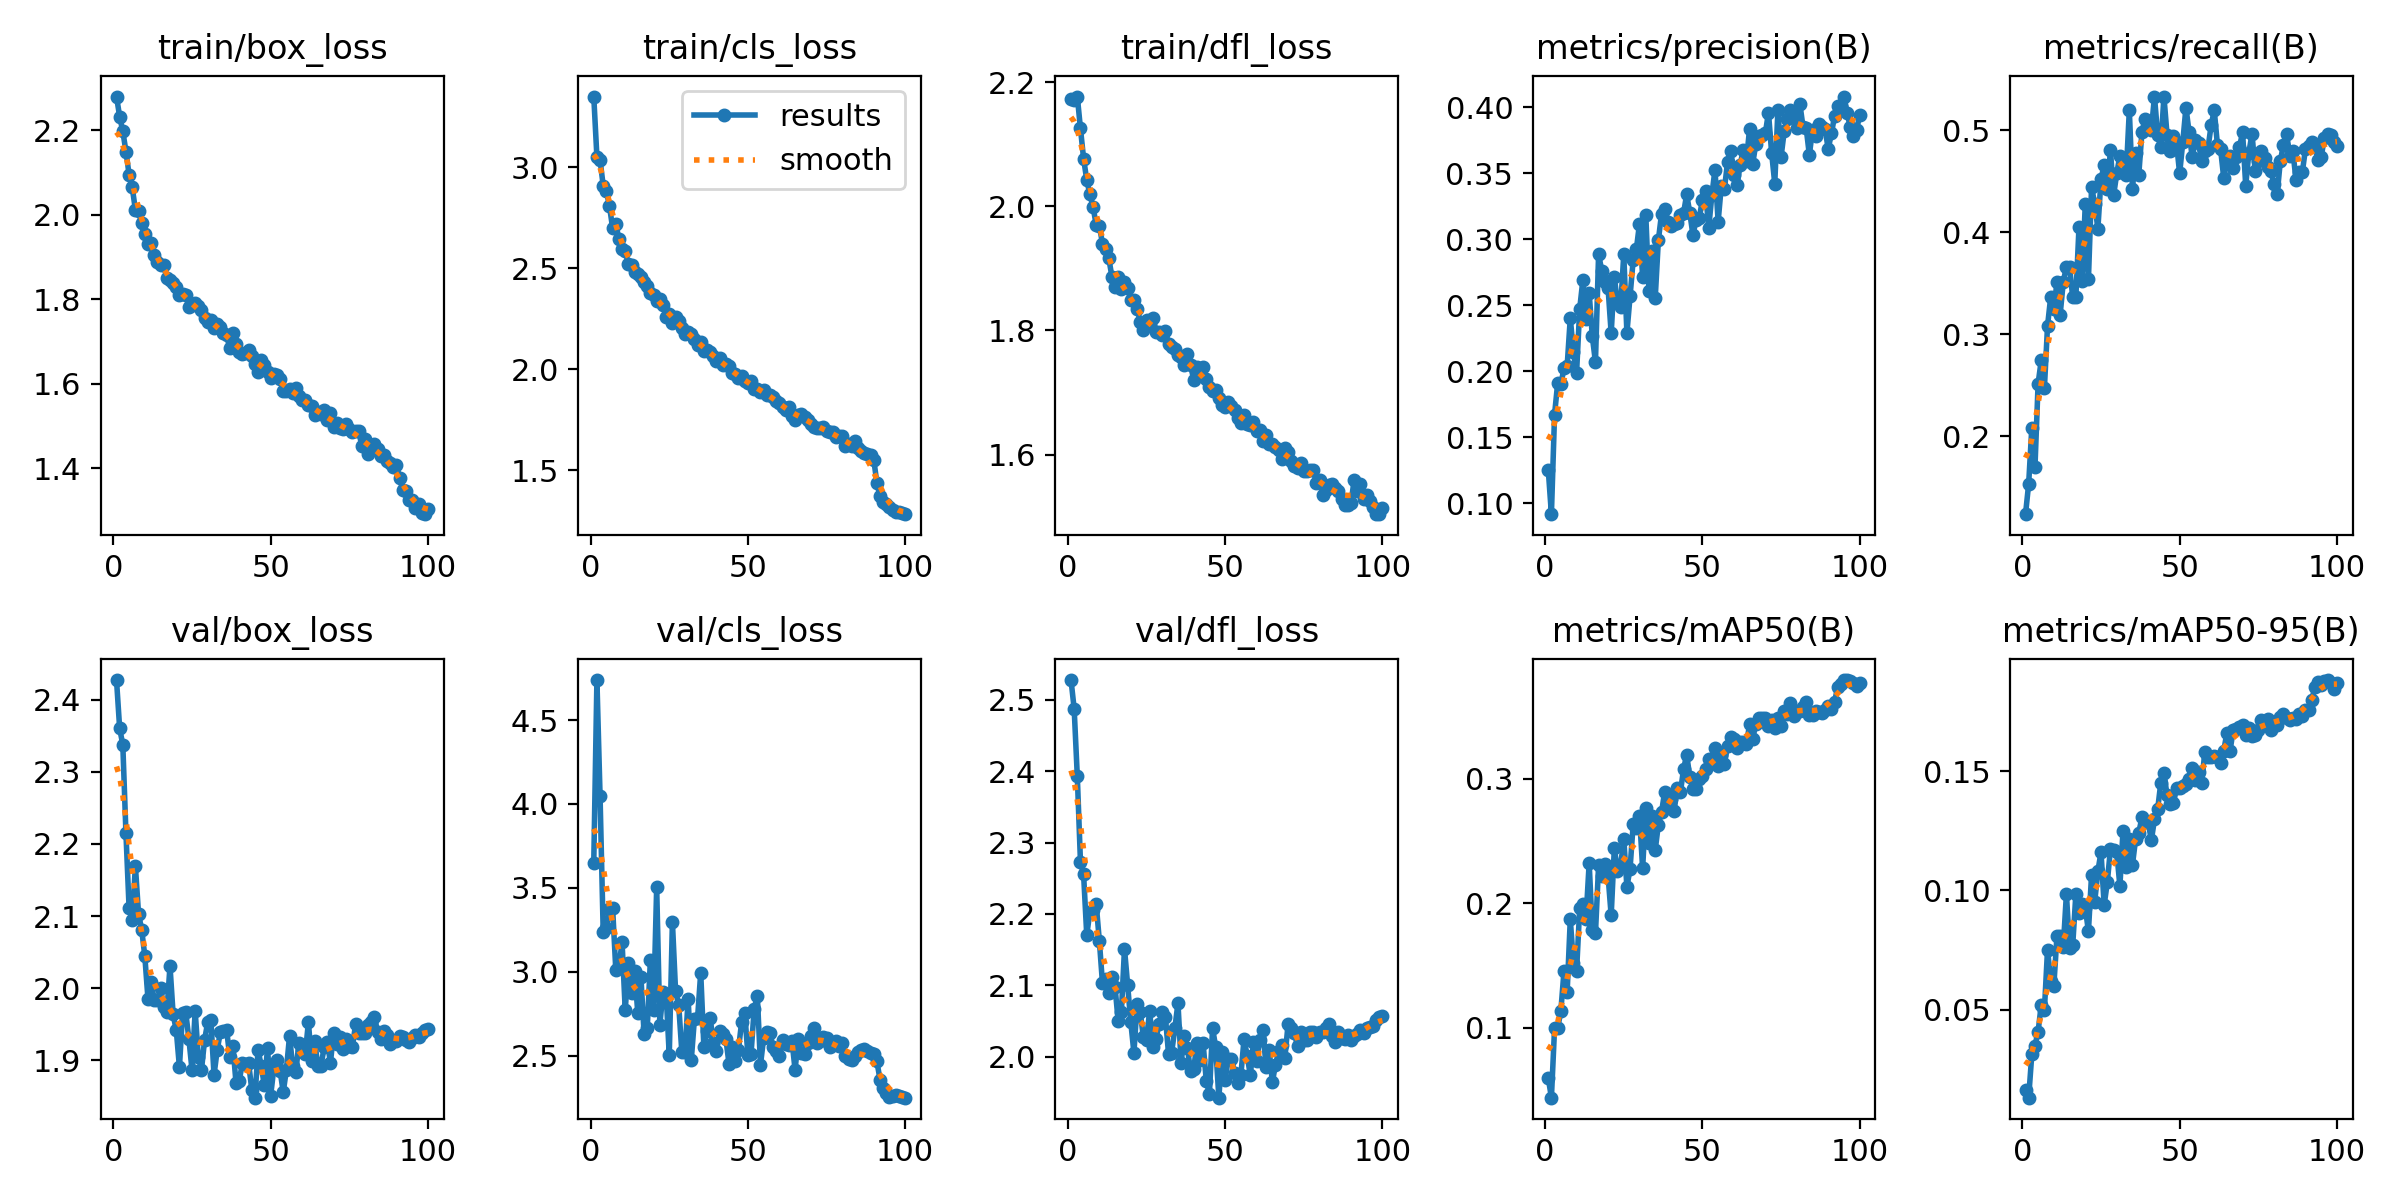

Values plotted in this chart, from the file beside it:
epoch, time, train/box_loss, train/cls_loss, train/dfl_loss, metrics/precision(B), metrics/recall(B), metrics/mAP50(B), metrics/mAP50-95(B), val/box_loss, val/cls_loss, val/dfl_loss, lr/pg0, lr/pg1, lr/pg2
1, 79.6, 2.28, 3.35, 2.173, 0.1253, 0.1238, 0.05962, 0.01613, 2.427, 3.65, 2.528, 0.0003325, 0.0003325, 0.06708
2, 156.1, 2.232, 3.051, 2.171, 0.09162, 0.1534, 0.04381, 0.01311, 2.36, 4.738, 2.488, 0.0006593, 0.0006593, 0.03407
3, 231.2, 2.198, 3.037, 2.177, 0.1672, 0.2086, 0.09943, 0.03126, 2.338, 4.047, 2.393, 0.0009794, 0.0009794, 0.001058
4, 306, 2.15, 2.909, 2.126, 0.1912, 0.1696, 0.09972, 0.03493, 2.215, 3.237, 2.273, 0.0009703, 0.0009703, 0.0009703
5, 380.8, 2.095, 2.883, 2.077, 0.1901, 0.2517, 0.1134, 0.04079, 2.111, 3.26, 2.255, 0.0009604, 0.0009604, 0.0009604
6, 455.5, 2.065, 2.808, 2.043, 0.2022, 0.2746, 0.1455, 0.05206, 2.094, 3.373, 2.171, 0.0009505, 0.0009505, 0.0009505
7, 530, 2.012, 2.698, 2.019, 0.2037, 0.2473, 0.1284, 0.04979, 2.17, 3.378, 2.203, 0.0009406, 0.0009406, 0.0009406
8, 604.7, 2.009, 2.718, 1.999, 0.2404, 0.3082, 0.187, 0.07523, 2.103, 3.013, 2.205, 0.0009307, 0.0009307, 0.0009307
9, 679.4, 1.98, 2.645, 1.971, 0.2142, 0.3365, 0.1518, 0.06199, 2.081, 3.032, 2.214, 0.0009208, 0.0009208, 0.0009208
10, 754, 1.955, 2.594, 1.969, 0.1989, 0.3244, 0.1458, 0.06003, 2.044, 3.176, 2.163, 0.0009109, 0.0009109, 0.0009109
11, 828.9, 1.93, 2.584, 1.94, 0.2475, 0.3513, 0.196, 0.08087, 1.985, 2.77, 2.103, 0.000901, 0.000901, 0.000901
12, 903.7, 1.932, 2.522, 1.931, 0.2692, 0.319, 0.1993, 0.08095, 2.009, 3.05, 2.108, 0.0008911, 0.0008911, 0.0008911
13, 978.5, 1.904, 2.514, 1.917, 0.2399, 0.3513, 0.1875, 0.0763, 1.983, 2.873, 2.089, 0.0008812, 0.0008812, 0.0008812
14, 1053, 1.888, 2.481, 1.887, 0.2595, 0.3661, 0.2322, 0.09852, 1.983, 3.004, 2.112, 0.0008713, 0.0008713, 0.0008713
15, 1128, 1.881, 2.471, 1.87, 0.2265, 0.3661, 0.1783, 0.076, 2, 2.753, 2.098, 0.0008614, 0.0008614, 0.0008614
16, 1202, 1.881, 2.456, 1.886, 0.2069, 0.3365, 0.1757, 0.07694, 1.974, 2.967, 2.05, 0.0008515, 0.0008515, 0.0008515
17, 1277, 1.851, 2.431, 1.867, 0.2888, 0.3365, 0.2304, 0.0984, 1.966, 2.629, 2.062, 0.0008416, 0.0008416, 0.0008416
18, 1352, 1.845, 2.412, 1.879, 0.2762, 0.4051, 0.2222, 0.09052, 2.031, 2.664, 2.151, 0.0008317, 0.0008317, 0.0008317
19, 1425, 1.839, 2.378, 1.868, 0.2674, 0.3526, 0.2312, 0.09445, 1.963, 3.07, 2.1, 0.0008218, 0.0008218, 0.0008218
20, 1500, 1.829, 2.37, 1.849, 0.2635, 0.428, 0.2223, 0.09279, 1.942, 2.771, 2.048, 0.0008119, 0.0008119, 0.0008119
21, 1575, 1.809, 2.339, 1.849, 0.2287, 0.354, 0.1902, 0.08283, 1.89, 3.504, 2.005, 0.000802, 0.000802, 0.000802
22, 1650, 1.813, 2.349, 1.835, 0.2714, 0.4441, 0.2441, 0.1067, 1.966, 2.685, 2.074, 0.0007921, 0.0007921, 0.0007921
23, 1725, 1.81, 2.319, 1.814, 0.2514, 0.428, 0.2261, 0.09524, 1.966, 2.877, 2.063, 0.0007822, 0.0007822, 0.0007822
24, 1800, 1.781, 2.26, 1.801, 0.2484, 0.4034, 0.2297, 0.108, 1.93, 2.87, 2.027, 0.0007723, 0.0007723, 0.0007723
25, 1875, 1.786, 2.273, 1.817, 0.2886, 0.4522, 0.2519, 0.1161, 1.886, 2.502, 2.024, 0.0007624, 0.0007624, 0.0007624
26, 1949, 1.79, 2.228, 1.811, 0.229, 0.4658, 0.2131, 0.09385, 1.969, 3.297, 2.065, 0.0007525, 0.0007525, 0.0007525
27, 2024, 1.784, 2.257, 1.82, 0.2567, 0.4428, 0.2276, 0.1034, 1.904, 2.887, 2.014, 0.0007426, 0.0007426, 0.0007426
28, 2099, 1.774, 2.24, 1.798, 0.2846, 0.4805, 0.2637, 0.1174, 1.886, 2.802, 2.025, 0.0007327, 0.0007327, 0.0007327
29, 2173, 1.756, 2.205, 1.798, 0.2923, 0.4361, 0.2606, 0.1168, 1.928, 2.521, 2.046, 0.0007228, 0.0007228, 0.0007228
30, 2248, 1.746, 2.172, 1.793, 0.3118, 0.4576, 0.2702, 0.1161, 1.953, 2.521, 2.063, 0.0007129, 0.0007129, 0.0007129
31, 2323, 1.752, 2.186, 1.8, 0.2712, 0.4751, 0.228, 0.1018, 1.955, 2.836, 2.056, 0.000703, 0.000703, 0.000703
32, 2398, 1.731, 2.174, 1.778, 0.3186, 0.4711, 0.2761, 0.1251, 1.88, 2.475, 2.004, 0.0006931, 0.0006931, 0.0006931
33, 2473, 1.741, 2.151, 1.773, 0.2609, 0.4565, 0.2481, 0.1099, 1.914, 2.72, 2.006, 0.0006832, 0.0006832, 0.0006832
34, 2548, 1.734, 2.121, 1.77, 0.2914, 0.5195, 0.2698, 0.1216, 1.939, 2.724, 2.04, 0.0006733, 0.0006733, 0.0006733
35, 2623, 1.719, 2.134, 1.76, 0.2556, 0.4428, 0.2427, 0.1108, 1.941, 2.995, 2.075, 0.0006634, 0.0006634, 0.0006634
36, 2698, 1.714, 2.091, 1.757, 0.2994, 0.4778, 0.2632, 0.1216, 1.943, 2.554, 1.991, 0.0006535, 0.0006535, 0.0006535
37, 2772, 1.684, 2.097, 1.744, 0.3191, 0.4563, 0.273, 0.1241, 1.905, 2.649, 2.029, 0.0006436, 0.0006436, 0.0006436
38, 2847, 1.721, 2.083, 1.762, 0.3226, 0.498, 0.2893, 0.1306, 1.92, 2.727, 2.012, 0.0006337, 0.0006337, 0.0006337
39, 2922, 1.693, 2.068, 1.744, 0.3134, 0.5114, 0.2816, 0.1287, 1.868, 2.574, 1.98, 0.0006238, 0.0006238, 0.0006238
40, 2997, 1.675, 2.043, 1.721, 0.3099, 0.5034, 0.2837, 0.1285, 1.871, 2.531, 1.982, 0.0006139, 0.0006139, 0.0006139
41, 3071, 1.671, 2.058, 1.741, 0.3117, 0.5004, 0.2742, 0.1211, 1.896, 2.645, 2.019, 0.000604, 0.000604, 0.000604
42, 3146, 1.672, 2.019, 1.732, 0.3124, 0.533, 0.2926, 0.1298, 1.895, 2.63, 1.996, 0.0005941, 0.0005941, 0.0005941
43, 3221, 1.68, 2.025, 1.74, 0.3184, 0.4953, 0.289, 0.134, 1.896, 2.6, 2.019, 0.0005842, 0.0005842, 0.0005842
44, 3296, 1.665, 2.014, 1.722, 0.3197, 0.4832, 0.3076, 0.1451, 1.859, 2.45, 1.966, 0.0005743, 0.0005743, 0.0005743
45, 3370, 1.646, 1.979, 1.709, 0.334, 0.533, 0.3193, 0.1492, 1.848, 2.55, 1.948, 0.0005644, 0.0005644, 0.0005644
46, 3446, 1.628, 1.975, 1.702, 0.32, 0.4953, 0.3012, 0.1399, 1.914, 2.469, 2.04, 0.0005545, 0.0005545, 0.0005545
47, 3520, 1.657, 1.957, 1.703, 0.3031, 0.4791, 0.2915, 0.1363, 1.892, 2.537, 2.013, 0.0005446, 0.0005446, 0.0005446
48, 3595, 1.643, 1.965, 1.691, 0.315, 0.4939, 0.292, 0.1366, 1.865, 2.7, 1.943, 0.0005347, 0.0005347, 0.0005347
49, 3670, 1.628, 1.94, 1.68, 0.3163, 0.4872, 0.2995, 0.1428, 1.917, 2.753, 2.007, 0.0005248, 0.0005248, 0.0005248
50, 3744, 1.613, 1.93, 1.676, 0.3298, 0.4576, 0.3021, 0.1431, 1.851, 2.505, 1.968, 0.0005149, 0.0005149, 0.0005149
51, 3818, 1.623, 1.941, 1.684, 0.3364, 0.4886, 0.3077, 0.144, 1.889, 2.512, 1.997, 0.000505, 0.000505, 0.000505
52, 3893, 1.62, 1.902, 1.679, 0.3086, 0.5222, 0.3154, 0.1448, 1.9, 2.78, 1.997, 0.0004951, 0.0004951, 0.0004951
53, 3967, 1.611, 1.903, 1.673, 0.3334, 0.498, 0.3156, 0.1469, 1.885, 2.855, 1.978, 0.0004852, 0.0004852, 0.0004852
54, 4041, 1.583, 1.886, 1.659, 0.3528, 0.4733, 0.3244, 0.1514, 1.856, 2.446, 1.962, 0.0004753, 0.0004753, 0.0004753
55, 4117, 1.584, 1.899, 1.65, 0.3133, 0.4901, 0.3102, 0.1462, 1.887, 2.605, 1.974, 0.0004654, 0.0004654, 0.0004654
56, 4192, 1.587, 1.872, 1.664, 0.3403, 0.4872, 0.3194, 0.1498, 1.933, 2.643, 2.025, 0.0004555, 0.0004555, 0.0004555
57, 4266, 1.579, 1.875, 1.649, 0.3382, 0.4697, 0.3121, 0.1452, 1.892, 2.635, 2.002, 0.0004456, 0.0004456, 0.0004456
58, 4340, 1.591, 1.864, 1.647, 0.3586, 0.4801, 0.3263, 0.158, 1.884, 2.553, 1.974, 0.0004357, 0.0004357, 0.0004357
59, 4415, 1.572, 1.842, 1.653, 0.3673, 0.482, 0.3332, 0.1559, 1.924, 2.527, 2.02, 0.0004258, 0.0004258, 0.0004258
60, 4489, 1.561, 1.831, 1.638, 0.349, 0.5047, 0.332, 0.1559, 1.915, 2.499, 1.995, 0.0004159, 0.0004159, 0.0004159
... 40 more rows
